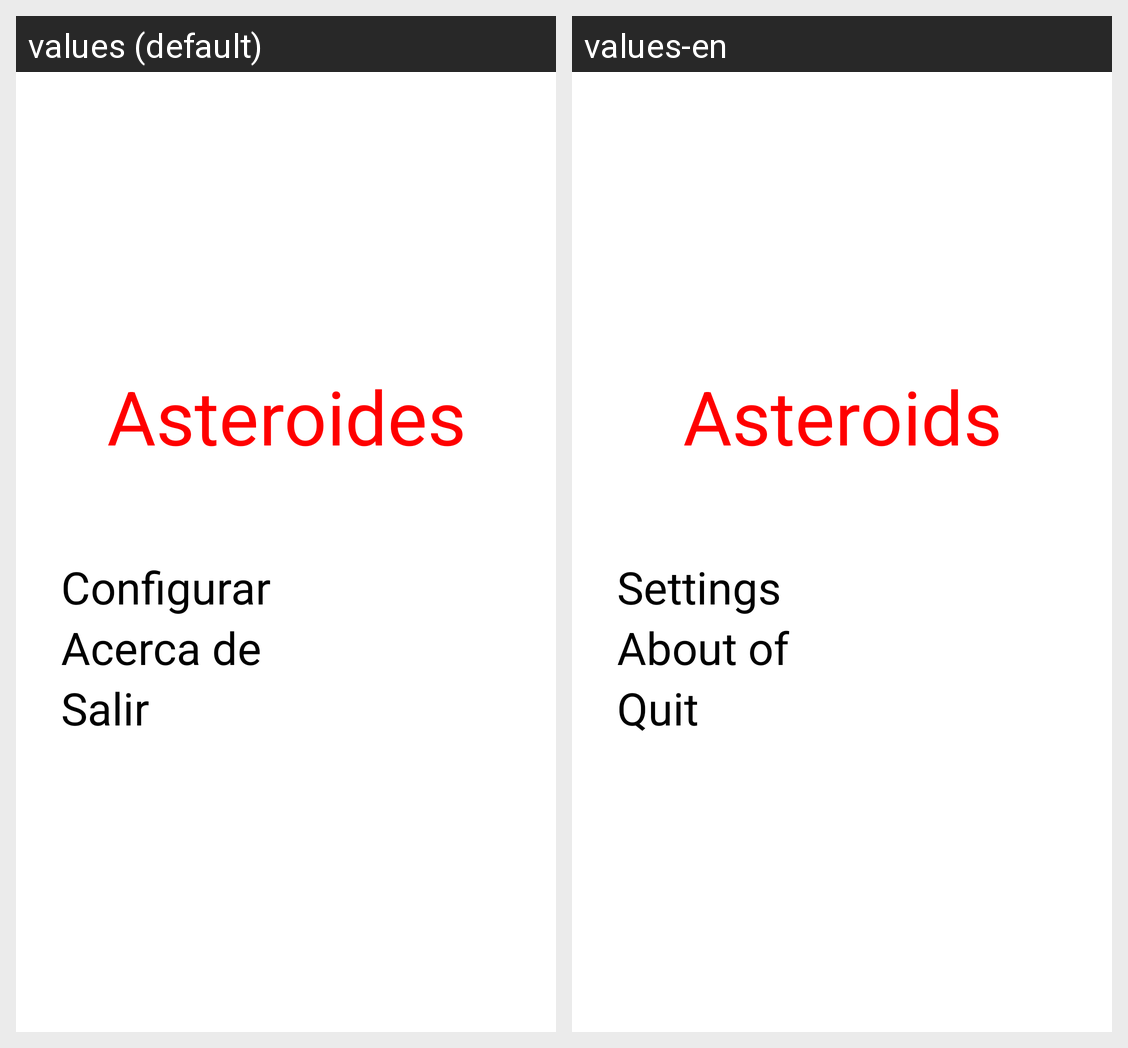

For this localized Android screen grid, give each drawn string resource with its value in every locale shown.
Android screen res/layout/activity_main.xml rendered under 2 locales, left to right: values (default), values-en. Device: Nexus 5 (rendered at 1080×1920; each locale shown at half size, 540×960, under a caption strip naming it); theme Theme.Base.AppCompat.DialogWhenLarge.Base.
Strings drawn on this screen, with the default value and each locale's value (text and hints the layout hard-codes, and strings that could not be matched under every locale, appear in the picture but are not listed):

tituloAplicacion
  values: Asteroides
  values-en: Asteroids

Configurar
  values: Configurar
  values-en: Settings

AcercaDe
  values: Acerca de
  values-en: About of

Salir
  values: Salir
  values-en: Quit
